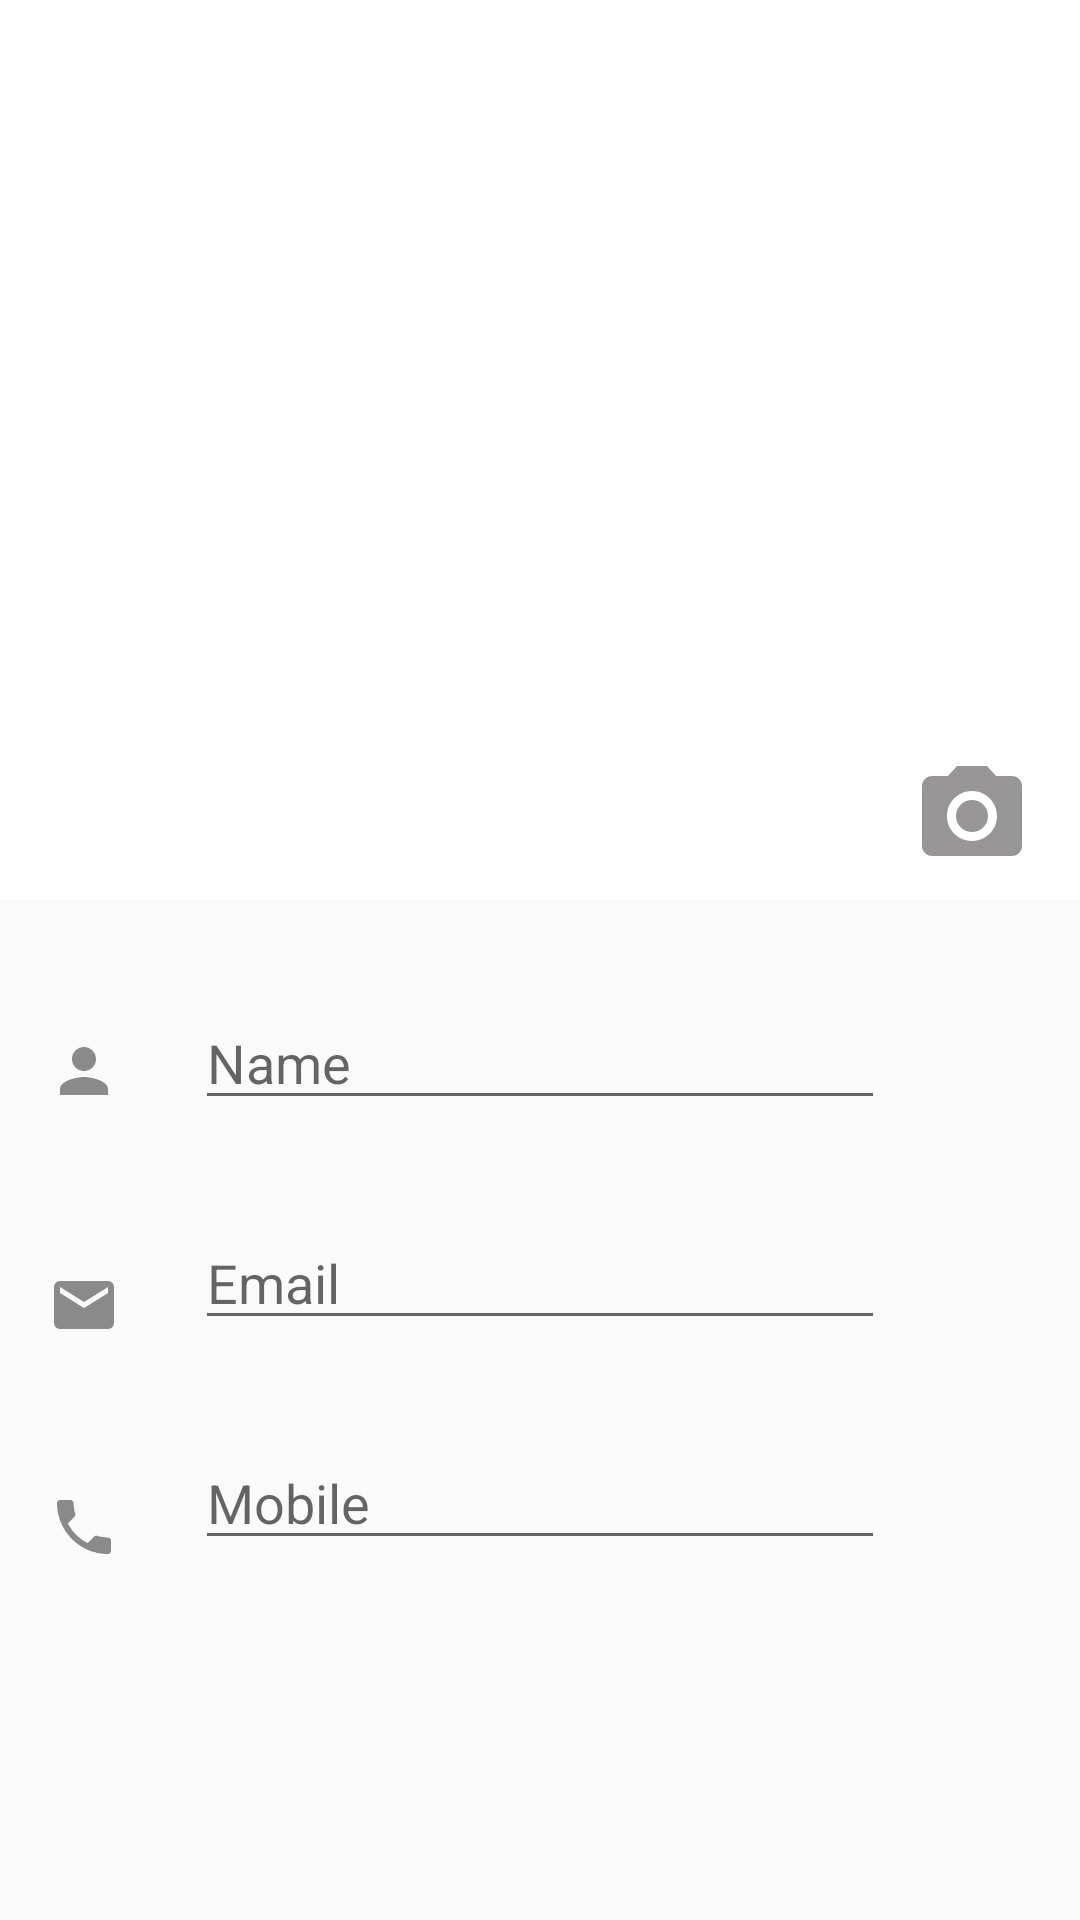

Produce the Android XML layout that renders to this screen, including the resource entries it uses.
<!-- AndroidManifest.xml: application theme AppTheme -->
<!-- res/layout/activity_create_contact.xml -->
<?xml version="1.0" encoding="utf-8"?>
<ScrollView xmlns:app="http://schemas.android.com/apk/res-auto"
    xmlns:tools="http://schemas.android.com/tools"
    android:layout_width="match_parent"
    android:layout_height="match_parent"
    android:fillViewport="true"
    xmlns:android="http://schemas.android.com/apk/res/android">
    <androidx.constraintlayout.widget.ConstraintLayout
        android:layout_width="match_parent"
        android:layout_height="match_parent"
        tools:context=".CreateContact"
        android:clickable="true"
        android:focusableInTouchMode="true"
        android:focusable="true">


        <androidx.constraintlayout.widget.ConstraintLayout
            android:id="@+id/constraintLayout"
            android:layout_width="match_parent"
            android:layout_height="300dp"
            app:layout_constraintEnd_toEndOf="parent"
            app:layout_constraintStart_toStartOf="parent"
            app:layout_constraintTop_toTopOf="parent"
            android:background="#fff">

            <ImageView
                android:id="@+id/ivCreateContact"
                android:layout_width="match_parent"
                android:layout_height="match_parent"
                android:scaleType="fitCenter"
                app:layout_constraintBottom_toBottomOf="parent"
                app:layout_constraintEnd_toEndOf="parent"
                app:layout_constraintHorizontal_bias="0.0"
                app:layout_constraintStart_toStartOf="parent"
                app:layout_constraintTop_toTopOf="parent"
                app:layout_constraintVertical_bias="0.0" />

            <ImageView
                android:id="@+id/ivpickImage"
                android:layout_width="40dp"
                android:layout_height="40dp"
                android:layout_marginEnd="16dp"
                android:layout_marginBottom="8dp"
                app:layout_constraintBottom_toBottomOf="@+id/ivCreateContact"
                app:layout_constraintEnd_toEndOf="parent"
                app:srcCompat="@drawable/ic_camera_alt_black_24dp" />


        </androidx.constraintlayout.widget.ConstraintLayout>

        <ImageView
            android:id="@+id/ivMobile"
            android:layout_width="wrap_content"
            android:layout_height="wrap_content"
            android:layout_marginStart="16dp"
            android:layout_marginLeft="16dp"
            android:layout_marginTop="50dp"
            android:layout_marginEnd="25dp"
            android:layout_marginRight="25dp"
            app:layout_constraintEnd_toStartOf="@+id/etCreateName"
            app:layout_constraintHorizontal_bias="0.0"
            app:layout_constraintStart_toStartOf="parent"
            app:layout_constraintTop_toBottomOf="@+id/ivEmail"
            app:srcCompat="@drawable/ic_phone_black_24dp" />

        <ImageView
            android:id="@+id/ivEmail"
            android:layout_width="wrap_content"
            android:layout_height="wrap_content"
            android:layout_marginStart="16dp"
            android:layout_marginLeft="16dp"
            android:layout_marginTop="54dp"
            android:layout_marginEnd="25dp"
            android:layout_marginRight="25dp"
            app:layout_constraintEnd_toStartOf="@+id/etCreateName"
            app:layout_constraintHorizontal_bias="0.0"
            app:layout_constraintStart_toStartOf="parent"
            app:layout_constraintTop_toBottomOf="@+id/ivName"
            app:srcCompat="@drawable/ic_email_black_24dp"
            tools:ignore="VectorDrawableCompat" />

        <EditText
            android:id="@+id/etCreatePhone"
            android:layout_width="match_parent"
            android:layout_height="wrap_content"
            android:layout_marginStart="65dp"
            android:layout_marginLeft="65dp"
            android:layout_marginTop="32dp"
            android:layout_marginEnd="65dp"
            android:layout_marginRight="65dp"
            android:hint="@string/mobile"
            android:inputType="phone"
            android:maxLength="10"
            android:textColorHighlight="#3660D0"
            app:layout_constraintEnd_toEndOf="parent"
            app:layout_constraintHorizontal_bias="0.0"
            app:layout_constraintStart_toStartOf="parent"
            app:layout_constraintTop_toBottomOf="@+id/etCreateEmail" />

        <EditText
            android:id="@+id/etCreateEmail"
            android:layout_width="match_parent"
            android:layout_height="wrap_content"
            android:layout_marginStart="65dp"
            android:layout_marginLeft="65dp"
            android:layout_marginTop="32dp"
            android:layout_marginEnd="65dp"
            android:layout_marginRight="65dp"
            android:hint="@string/email"
            android:inputType="textEmailAddress"
            android:textColorHighlight="#3660D0"
            app:layout_constraintEnd_toEndOf="parent"
            app:layout_constraintHorizontal_bias="0.0"
            app:layout_constraintStart_toStartOf="parent"
            app:layout_constraintTop_toBottomOf="@+id/etCreateName" />

        <EditText
            android:id="@+id/etCreateName"
            android:layout_width="match_parent"
            android:layout_height="wrap_content"
            android:layout_marginStart="65dp"
            android:layout_marginLeft="65dp"
            android:layout_marginTop="32dp"
            android:layout_marginEnd="65dp"
            android:layout_marginRight="65dp"
            android:hint="@string/name"
            android:inputType="textPersonName"
            android:textColorHighlight="#3660D0"
            app:layout_constraintEnd_toEndOf="parent"
            app:layout_constraintStart_toStartOf="parent"
            app:layout_constraintTop_toBottomOf="@+id/constraintLayout" />

        <ImageView
            android:id="@+id/ivName"
            android:layout_width="wrap_content"
            android:layout_height="wrap_content"
            android:layout_marginStart="16dp"
            android:layout_marginLeft="16dp"
            android:layout_marginTop="45dp"
            android:layout_marginEnd="25dp"
            android:layout_marginRight="25dp"
            app:layout_constraintEnd_toStartOf="@+id/etCreateName"
            app:layout_constraintStart_toStartOf="parent"
            app:layout_constraintTop_toBottomOf="@+id/constraintLayout"
            app:srcCompat="@drawable/ic_person_black_24dp"
            tools:ignore="VectorDrawableCompat" />

    </androidx.constraintlayout.widget.ConstraintLayout>
</ScrollView>
<!-- resources referenced by this layout -->
<resources>
  <!-- drawable ic_camera_alt_black_24dp (drawable-v24) -->
  <vector android:height="24dp" android:tint="#979595"
      android:viewportHeight="24.0" android:viewportWidth="24.0"
      android:width="24dp" xmlns:android="http://schemas.android.com/apk/res/android">
      <path android:fillColor="#C22727" android:pathData="M12,12m-3.2,0a3.2,3.2 0,1 1,6.4 0a3.2,3.2 0,1 1,-6.4 0"/>
      <path android:fillColor="#773030" android:pathData="M9,2L7.17,4L4,4c-1.1,0 -2,0.9 -2,2v12c0,1.1 0.9,2 2,2h16c1.1,0 2,-0.9 2,-2L22,6c0,-1.1 -0.9,-2 -2,-2h-3.17L15,2L9,2zM12,17c-2.76,0 -5,-2.24 -5,-5s2.24,-5 5,-5 5,2.24 5,5 -2.24,5 -5,5z"/>
  </vector>
  <!-- drawable ic_email_black_24dp (drawable-v24) -->
  <vector xmlns:android="http://schemas.android.com/apk/res/android"
          android:width="24dp"
          android:height="24dp"
          android:viewportWidth="24.0"
          android:viewportHeight="24.0">
      <path
          android:fillColor="#8A8A8A"
          android:pathData="M20,4L4,4c-1.1,0 -1.99,0.9 -1.99,2L2,18c0,1.1 0.9,2 2,2h16c1.1,0 2,-0.9 2,-2L22,6c0,-1.1 -0.9,-2 -2,-2zM20,8l-8,5 -8,-5L4,6l8,5 8,-5v2z"/>
  </vector>
  <!-- drawable ic_person_black_24dp (drawable-v24) -->
  <vector xmlns:android="http://schemas.android.com/apk/res/android"
          android:width="24dp"
          android:height="24dp"
          android:viewportWidth="24.0"
          android:viewportHeight="24.0">
      <path
          android:fillColor="#8A8A8A"
          android:pathData="M12,12c2.21,0 4,-1.79 4,-4s-1.79,-4 -4,-4 -4,1.79 -4,4 1.79,4 4,4zM12,14c-2.67,0 -8,1.34 -8,4v2h16v-2c0,-2.66 -5.33,-4 -8,-4z"/>
  </vector>
  <!-- drawable ic_phone_black_24dp (drawable-v24) -->
  <vector xmlns:android="http://schemas.android.com/apk/res/android"
          android:width="24dp"
          android:height="24dp"
          android:viewportWidth="24.0"
          android:viewportHeight="24.0">
      <path
          android:fillColor="#8A8A8A"
          android:pathData="M6.62,10.79c1.44,2.83 3.76,5.14 6.59,6.59l2.2,-2.2c0.27,-0.27 0.67,-0.36 1.02,-0.24 1.12,0.37 2.33,0.57 3.57,0.57 0.55,0 1,0.45 1,1V20c0,0.55 -0.45,1 -1,1 -9.39,0 -17,-7.61 -17,-17 0,-0.55 0.45,-1 1,-1h3.5c0.55,0 1,0.45 1,1 0,1.25 0.2,2.45 0.57,3.57 0.11,0.35 0.03,0.74 -0.25,1.02l-2.2,2.2z"/>
  </vector>
  <string name="email">Email</string>
  <string name="mobile">Mobile</string>
  <string name="name">Name</string>
  <style name="AppTheme" parent="Theme.AppCompat.Light.DarkActionBar">
          
          <item name="colorPrimary">@color/colorPrimary</item>
          <item name="colorPrimaryDark">@color/colorPrimaryDark</item>
          <item name="colorAccent">@color/colorAccent</item>
  
          <item name="actionBarSize">60dp</item>
  
      </style>
  <color name="colorPrimary">#3660D0</color>
  <color name="colorPrimaryDark">#5278F1</color>
  <color name="colorAccent">#3660D0</color>
</resources>
